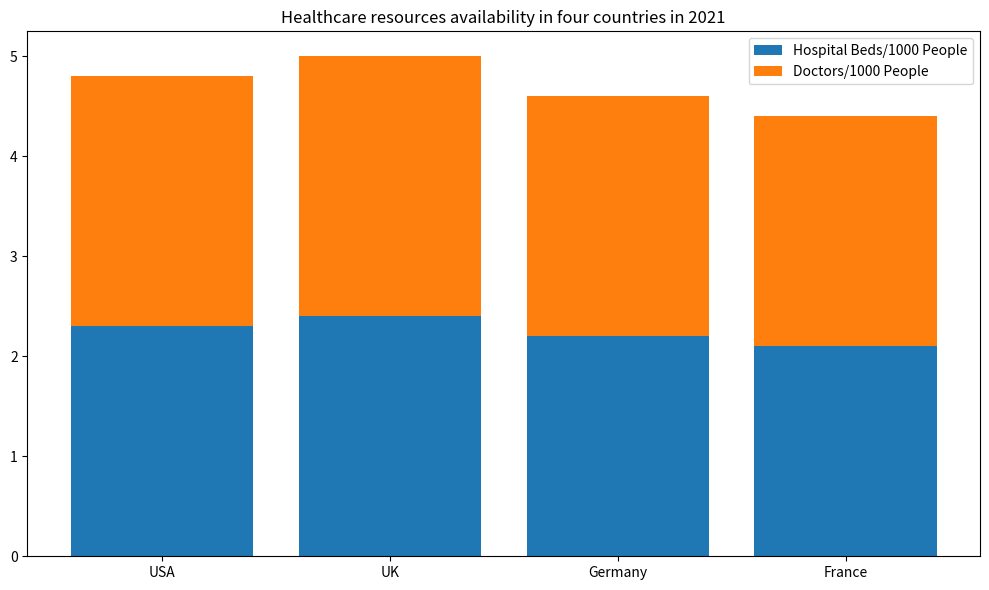

Write Python code to recreate this figure. (Note: this script raises an exception after producing the figure.)

import matplotlib.pyplot as plt
fig = plt.figure(figsize=(10, 6))
ax = fig.add_subplot()
ax.bar(['USA', 'UK', 'Germany', 'France'], [2.3, 2.4, 2.2, 2.1], label='Hospital Beds/1000 People')
ax.bar(['USA', 'UK', 'Germany', 'France'], [2.5, 2.6, 2.4, 2.3], bottom=[2.3, 2.4, 2.2, 2.1], label='Doctors/1000 People')
ax.set_xticks(['USA', 'UK', 'Germany', 'France'])
ax.legend()
ax.set_title('Healthcare resources availability in four countries in 2021')
plt.tight_layout()
plt.savefig('bar chart/png/284.png')
plt.clf()
